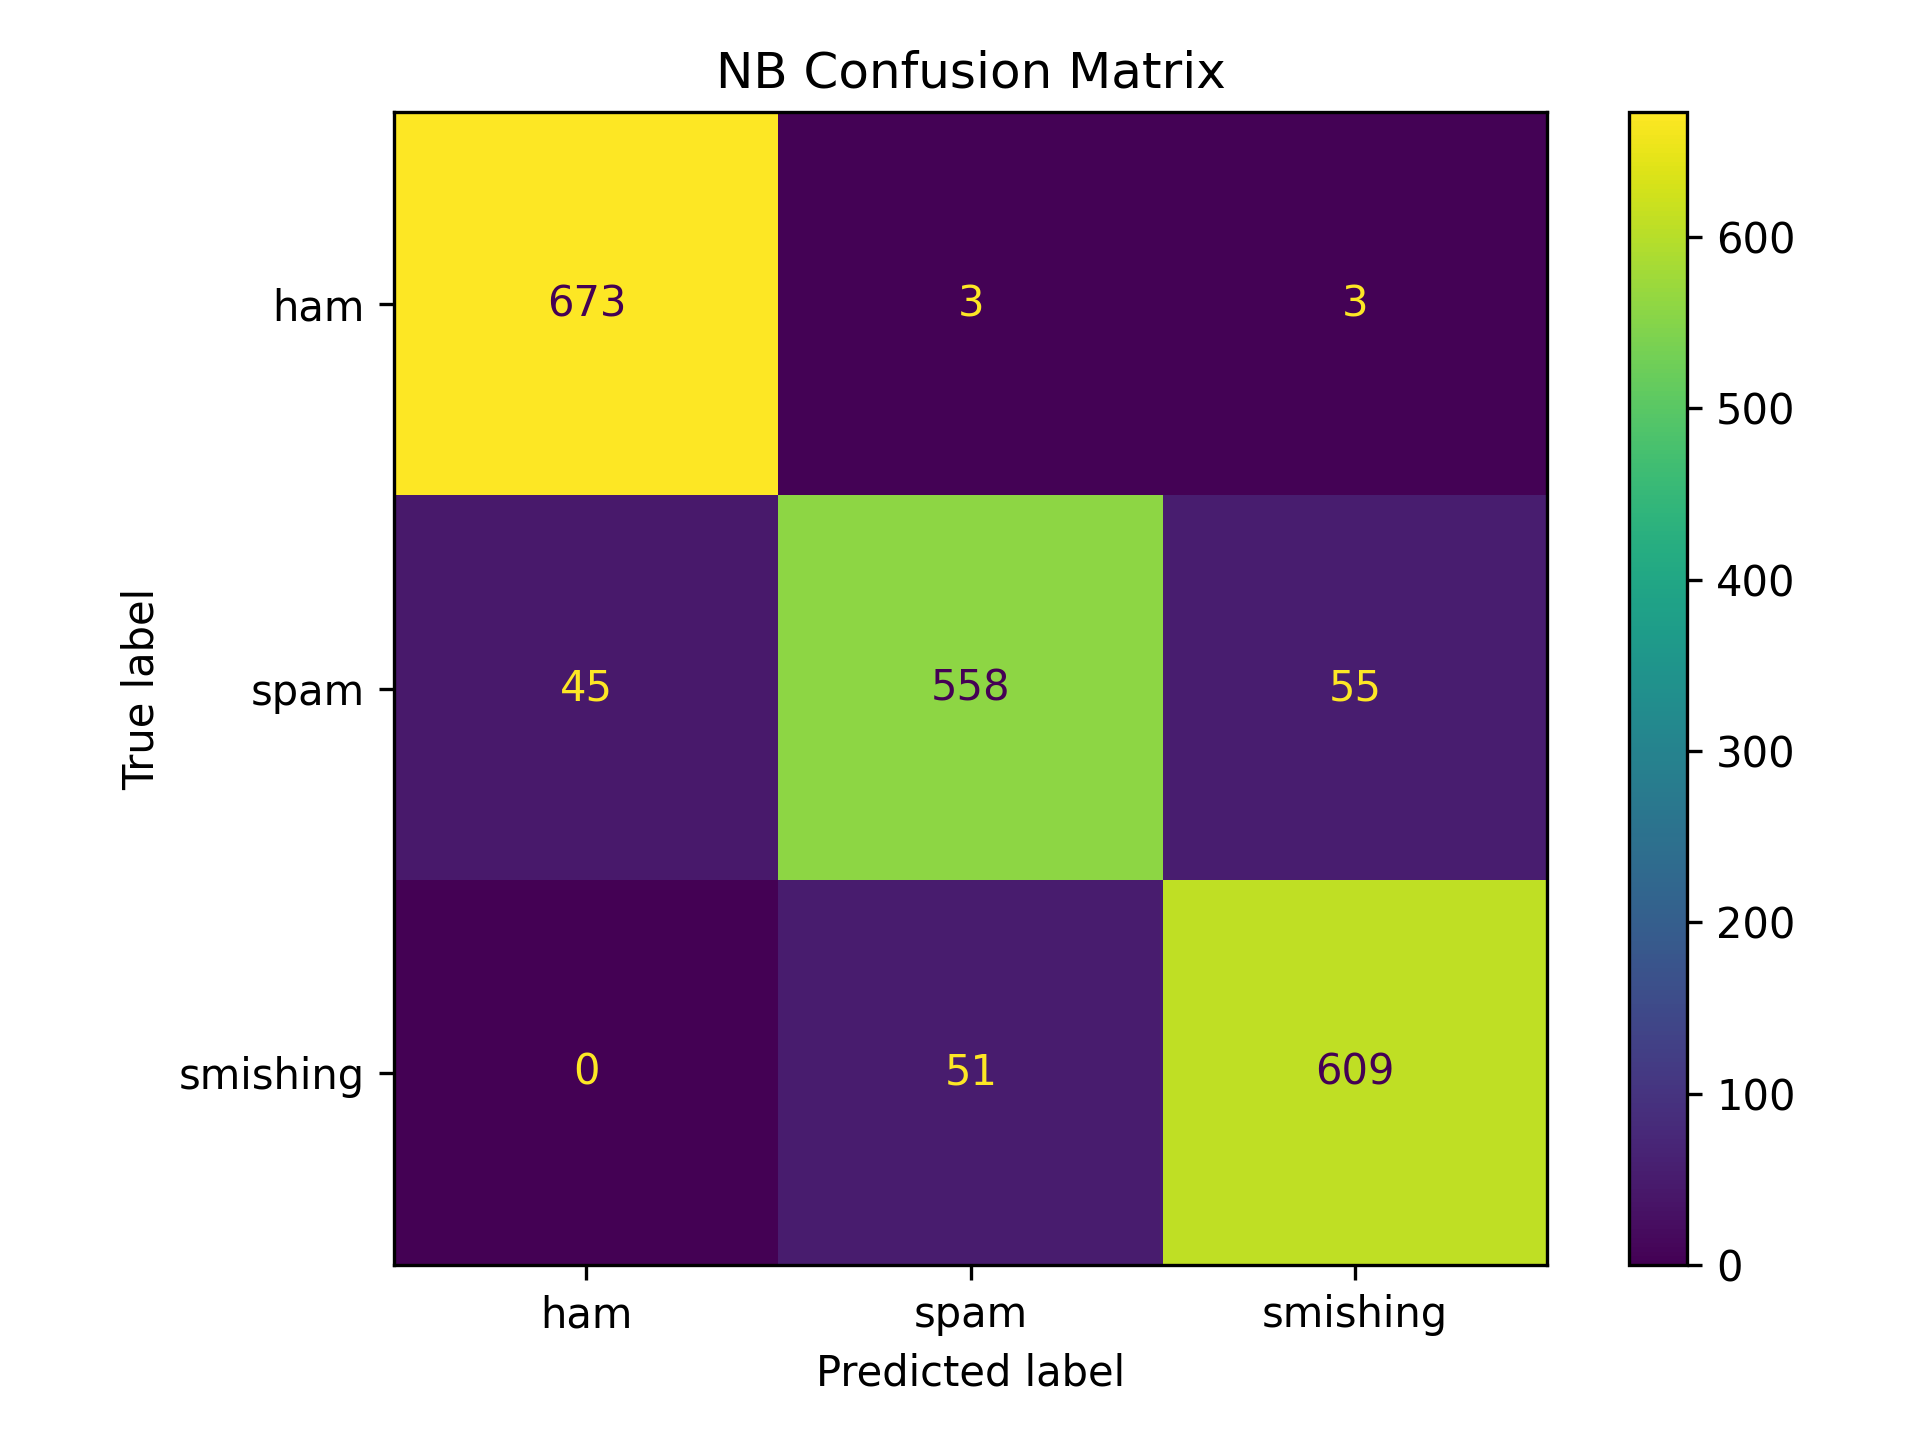

Data behind this chart, as committed beside it:
, ham, spam, smishing
ham, 673, 3, 3
spam, 45, 558, 55
smishing, 0, 51, 609
